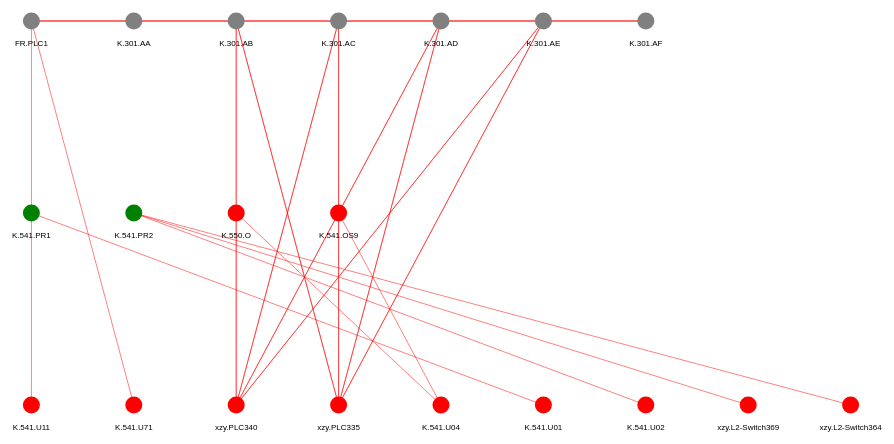
D3 v4 page, settled after 480 driven frames (8 s of simulated time); the page loaded 1 data file(s).


            onLoad()
    
// ── index.js
// ###############
// Global variables
// TODO: Stop using global variables :)
// ################
track_transform = ""
track_transform_x = 0
track_transform_y = 0
track_transform_k = 1

// ###############
// POP UP control 
// ###############


// hides pop-up on click event
function hidePopup(){
    var popup = document.getElementById("popup");
    popup.style.display = 'none';
}        

// Takes X,Y position of a node (from data model of force simulation)
// extends it translation from drag/zoom on SVG
// and checks in which quadrant of screen the node is so that the pop-up box 
// is positioned always on the screen (e.g. avoids tooltips to be outside of screen
// if nodes close to edges are clicked )
function positionPopupOnPageXY(X, Y) {

    var intVPW, intVPH;             // view port width / height

    // distance from click point to view port top 
    var intCoordX = X;
    var intCoordY = Y;
    //console.log("X/Y: " + intCoordX + "/" + intCoordY)
    var intDistanceScrolledUp = document.body.scrollTop;
    // distance the page has been scrolled up from view port top
    var intPopupOffsetTop = intDistanceScrolledUp + intCoordY;
    // add the two for total distance from click point y to top of page

    var intDistanceScrolledLeft = document.body.scrollLeft;
    var intPopupOffsetLeft = intDistanceScrolledLeft + intCoordX;

    //VPWH = getViewPortWidthHeight();    // view port Width/Height
    var w = Math.max(document.documentElement.clientWidth, window.innerWidth || 0);
    var h = Math.max(document.documentElement.clientHeight, window.innerHeight || 0);
    intVPW = w;
    intVPH = h;
    //console.log("canvas size W/H: " + w + "/" + h)

    var popup = document.getElementById("popup")
    popup.style.position = 'absolute';
    // if not display: block, .offsetWidth & .offsetHeight === 0
    // popup.style.display = 'block';
    popup.style.zIndex = '99';

    if (intCoordX > intVPW / 2) { intPopupOffsetLeft -= popup.offsetWidth; }
    // if x is in the right half of the viewport, pull popup left by its width
    else { intPopupOffsetLeft = intPopupOffsetLeft + 50 }

    if (intCoordY > intVPH / 2) { intPopupOffsetTop -= popup.offsetHeight; }
    // if y is in the bottom half of view port, pull popup up by its height
    else { intPopupOffsetTop = intPopupOffsetTop + 60 }

    popup.style.top = intPopupOffsetTop + 'px';
    popup.style.left = intPopupOffsetLeft + 'px';
}


// This function takes data of single node (pre-processed by d3.data() ) 
// and returns a HTML content for a pop-up DIV
function popupHTMLfromDATA(d){

    //console.log(d)
    html = "ID: " + d.deviceId;
    html+= "<br>Zone:" + d.zone;
    if (d.name){ html+= "<br>Name:" + d.name; }
    if (d.hardware.type && d.hardware.type != "unknown" ){ html+= "<br>HW type  : " + d.hardware.type; }
    if (d.hardware.model){ html+= "<br>HW model : " + d.hardware.model; } 
    if (d.hardware.vendor){ html+= "<br>HW vendor: " + d.hardware.vendor; } 
    html+= "<br>(close me by clicking)"

    return html;
}

// ###############
// Pvisualization functions
// ###############

function nodeColor(d) {
    if (d.hardware.type == "PLC") {
        return "grey";
    } 
    else if (d.hardware.type == "RTU") {
        return "grey";
    }
    else if (d.hardware.type == "Switch") {
    		return "blue"
    }
    else if (d.hardware.type == "Computer") {
    		return "yellow"
    }
    else if (d.hardware.type == "Printer") {
    		return "green"
    }
    else {
    		return "red"
    }
}

// #####################
// zoom && drag handlers
// #####################

/*
function dragstarted(d) {
    //if (!d3.event.active) simulation.alphaTarget(1).restart();
    
    console.log("DRAGSTART") 
    console.log(d.x)
    console.log(d.y)
    console.log(d)
    
    console.log(d.deviceId)
    d3.select(d.deviceId);


    //d3.select(this)
    //.attr("x", d3.event.x)
    //.attr("y", d3.event.y)    
    d.fx = d.x;
    d.fy = d.y;
    
}

function dragged(d,fake_this) {
    console.log("DRAGGED") 
    console.log(d3.event.x)
    console.log(d3.event.y)
    console.log(d)
    console.log(fake_this)

    console.log(d.deviceId)
    svg = d3.select("svg")
    node = svg.select("#" + d.deviceId);
    console.log("NODE:")
    console.log(node)

    node.attr("transform", "translate(" + (d3.event.x) + "," + (d3.event.y) + ")")  

    d.fx = d3.event.x;
    d.fy = d3.event.y;

    d3.select(d)
    .attr("x", d3.event.x)
    .attr("y", d3.event.y); 
    
    // SELECTING ALL LINKS 
}

function dragended(d) {
  //if (!d3.event.active) simulation.alphaTarget(0);
  d.fx = d.x;
  d.fy = d.y;
}
*/
 
function zoom_actions(){
    g.attr("transform", d3.event.transform)

    // the above applied transofrmation to the main <g class="everything"> we need these numbers for non svg elements like the pop-up box
    track_transform =  "translate(" + d3.event.transform.x + "," + d3.event.transform.y + ") scale(" + d3.event.transform.k + ")"
    track_transform_x = d3.event.transform.x 
    track_transform_y = d3.event.transform.y
    track_transform_k = d3.event.transform.k
    //console.log("translate(" + d3.event.transform.x + "," + d3.event.transform.y + ") scale(" + d3.event.transform.k + ")")
}

// ##################################
// This function goes through the raw 
// JSON end extend it with manually 
// calculated positions for nodes
// ##################################
function hierarchy_structure_analysis(data){
    console.log("hierarchy_structure_analysis: ")
    console.log(data)

    // Hierarchy is like this
    // -- first layer key is layer
    // -- second layer key is hw type
    var HierarchyLayersDict = {};

    // Basic parameters we want to establish
    var LayerSet = new Set(['Undefined'])

    // Go via nodes and get basics like number of layers and number of types in each layer 
    var i;
    var ii;
    for (i = 0; i < data.devices.length; i++) {
        console.log(data.devices[i])
        if (data.devices[i]['zone'] != null){
            console.log("Not null zone")
            LayerSet.add(data.devices[i]['zone'])
            
            if (HierarchyLayersDict[data.devices[i]['zone']] == null){
                HierarchyLayersDict[data.devices[i]['zone']] = {}    
            } 
            if (HierarchyLayersDict[data.devices[i]['zone']][data.devices[i].hardware.type] == null){
                HierarchyLayersDict[data.devices[i]['zone']][data.devices[i].hardware.type] = []
            }

            // ADD A DEVICE TO THE LAYER - and - HW TYPE
            HierarchyLayersDict[data.devices[i]['zone']][data.devices[i].hardware.type].push(data.devices[i])

        }else{
            if (HierarchyLayersDict["Undefined"] == null ){
                HierarchyLayersDict["Undefined"] = {}
                HierarchyLayersDict["Undefined"]["Undefined"] = []
            } 
            
            // ADD A DEVICE TO THE UNDEFINED LAYER AND HW TYPE
            HierarchyLayersDict["Undefined"]["Undefined"].push(data.devices[i])
        }
    }
    console.log("RESULTS:")
    console.log("Num of layers - " + Object.keys(HierarchyLayersDict).length)
    console.log(HierarchyLayersDict) 


    
    // ###################################################
    // Now lets update the JSON with visualization details
    // ###################################################
    width   = window.innerWidth;
    height  = window.innerHeight

    // Layers separation
    height_step = height / ( Object.keys(HierarchyLayersDict).length + 1)
    width_step  = width  / 10  // For now an arbitrary step

    data.devices = []

    // ITERATE OVER HIERARCHY TO ADD POSITIONING:
    console.log("HIERARCHY:")

    iLayerIter = 1;
    for (var layer in HierarchyLayersDict){
        
        iDeviceStep = 1;
        for ( var hw_type in HierarchyLayersDict[layer]){
            
            
            console.log(HierarchyLayersDict[layer][hw_type])
            for (i = 0; i < HierarchyLayersDict[layer][hw_type].length; i++) {
                HierarchyLayersDict[layer][hw_type][i]['y'] = iLayerIter * height_step;
                HierarchyLayersDict[layer][hw_type][i]['x'] = iDeviceStep * width_step;
                
                data.devices.push(HierarchyLayersDict[layer][hw_type][i])

                iDeviceStep = iDeviceStep + 1
            }
        }
        iLayerIter  = iLayerIter + 1;
    }

    return data
}

// ##################################
// simulating main() after page load
// ##################################
function onLoad(){

    // explicit set of SVG canvas to 100% and 100% with pixel sizes
    var mySVG = document.getElementById("canvas");
    mySVG.setAttribute("width",  window.innerWidth);
    mySVG.setAttribute("height", window.innerHeight);

    // D3 start
    svg = d3.select("svg"),
        width = +svg.attr("width"),
        height = +svg.attr("height");      

    g = svg.append("g").attr("class", "everything");          

    d3.json("OT-BASE-sample.json", function(error, assetData) {
        if (error) throw error;
      
        // DATA ANALYSIS STARTS HERE
        assetData = hierarchy_structure_analysis(assetData)
        console.log(assetData)
        
        var link = g.append("g")
            .attr("class", "links")
            .selectAll("line")
            .data(assetData.links)
            .enter()
            .append("line")
            .attr("stroke-width", 0.5)
            .attr("source", function(d){return d.source;})
            .attr("target", function(d){return d.target;})
            .attr('x1',function(d){
                var i;
                for (i = 0; i < assetData.devices.length; i++) { 
                    if (d.source == assetData.devices[i].deviceId){
                        return assetData.devices[i].x;    
                    }
                }               
            })
            .attr('y1',function(d){
                var i;
                for (i = 0; i < assetData.devices.length; i++) { 
                    if (d.source == assetData.devices[i].deviceId){
                        return assetData.devices[i].y;    
                    }
                }               
            }) 
            .attr('x2',function(d){
                var i;
                for (i = 0; i < assetData.devices.length; i++) { 
                    if (d.target == assetData.devices[i].deviceId){
                        return assetData.devices[i].x;    
                    }
                }               
            })
            .attr('y2',function(d){
                var i;
                for (i = 0; i < assetData.devices.length; i++) { 
                    if (d.target == assetData.devices[i].deviceId){
                        return assetData.devices[i].y;    
                    }
                }               
            })                        
            .style("stroke", "red");

        
        // Restructured node from single <circle> into structure of
        // <a> <circle></circle> <text></text> </a> to hold a title text
        var node = g.append("g")
          .attr("class", "nodes")
          .selectAll("a")             // this just produces empty objects array
          .data(assetData.devices)    // attach to each 
          .enter()                    
          .append('a')
            .attr("id",function(d){return d.deviceId;})
            .attr("target", '_blank')
            .attr("x", function(d){return d.x;})
            .attr("y", function(d){return d.y;})
            .attr("transform", function(d){
                return "translate(" + d.x + "," + d.y + ")";
            })            
            //.attr("transform", "translate( 300,300 )")
            .attr("xlink:href",  function(d) { return (window.location.href + '?device=' + d.deviceId) })
            .call(d3.drag()
                .on("drag", function (d) {
                    d3.select(this)
                        .attr("x", d3.event.x)
                        .attr("y", d3.event.y)
                        .attr("transform", "translate(" + (d3.event.x) + "," + (d3.event.y) + ")");

                    //SELECT ALL LINKS THAT HAS THIS NODE AS SOURCE
                    //console.log("line[source='"+d.deviceId+"']")
                    links = g.selectAll('line[source=\''+d.deviceId+'\'')
                        .attr('x1',d3.event.x)
                        .attr('y1',d3.event.y)  
                    //console.log("line[target='"+d.deviceId+"']")
                    links = g.selectAll('line[target=\''+d.deviceId+'\'')
                        .attr('x2',d3.event.x)
                        .attr('y2',d3.event.y)                                             
                    //console.log(links._groups[0])
                }));
            
        // Prevent default action on <a> tag and run custom function to show the tooltip    
        node.on("click",function(d){
            window.event.preventDefault();
            var popup = document.getElementById("popup");  // using pre-created div to avoid impacting SVG structure for now
            popup.innerHTML = popupHTMLfromDATA(d)
            popup.style.display = "block" // changing from default none
            positionPopupOnPageXY(d.x,d.y, track_transform)
            
        },false);

        node.append("circle")
          .attr("r", 8.5)
          .attr("fill", nodeColor)
          /*.call(d3.drag()
              .on("start", dragstarted)
              .on("drag", dragged)
              .on("end", dragended));
          */    
        node.append("text")
            .attr("text-anchor", "middle")
            .attr("font-size", "0.5em")
            //.attr("dx", 12) // delta position against circle
            .attr("dy", 25) // delta position against circle as half of text size hight
            //.attr("x", +8)  // delta position against circle (for IE browser)
            .text(function(d) { return d.deviceId }); 
                       
      
        // I do not think this will work like this
        //node.append("title")
        //    .text(function(d) { return d.deviceId; });
      
        /*
        simulation
            .nodes(assetData.devices)
            .on("tick", ticked);
      
        simulation.force("link")
            .links(assetData.links);
        

        function ticked() {
            link
              .attr("x1", function(d) { return d.source.x; })
              .attr("y1", function(d) { return d.source.y; })
              .attr("x2", function(d) { return d.target.x; })
              .attr("y2", function(d) { return d.target.y; });
      
            node
              // You have to use transform if using non-svg constructs on nodes
              .attr("cx", function(d) { return d.x; })
              .attr("cy", function(d) { return d.y; })
              .attr("transform", function(d) { return "translate(" + d.x + "," + d.y + ")"});
        }
        */
    });    

    // Zoom
    var zoom_handler = d3.zoom()
    .on("zoom", zoom_actions);    
    zoom_handler(svg); 
}



      



### data: OT-BASE-sample.json
{
 "devices": [
  {
   "deviceId": "FR.PLC1",
   "name": "K.541.AS1.0",
   "description": "Underbody station",
   "installationDate": "2015-12-08",
   "stage": "Operational",
   "serialNumber": "8823-9158-997",
   "baseline": "Siemens Simatic S7-400 std configuration",
   "zone": "Level 1",
   "safety": "",
   "release": "",
   "hardware": {
    "vendor": "Siemens",
    "vendorLink": "https://mall.industry.siemens.com/mall/d…",
    "model": "Simatic S7-400",
    "type": "PLC",
    "version": "410-5H",
    "orderNumber": "6ES7 410-5HX08-0AB0",
    "description": "Programmable logic controller (redundant…",
    "endOfLife": "",
    "safety": "",
    "lifecycle": ""
   },
   "context": {
    "location": "North America / USA / Flat Rock Plant / …",
    "locationId": "",
    "otSystem": "Underbody section DCS",
    "deviceGroup": "OT / Siemens / PCS7 / Automation Systems",
    "processes": "[... 1 items]"
   }
  },
  {
   "deviceId": "K.301.AA",
   "name": "K.301.AA",
   "description": "",
   "installationDate": "",
   "stage": "Operational",
   "serialNumber": "",
   "baseline": "",
   "zone": "Level 1",
   "safety": "",
   "release": "",
   "hardware": {
    "vendor": "Siemens",
    "vendorLink": "https://mall.industry.siemens.com/mall/e…",
    "model": "ET200S",
    "type": "RTU",
    "version": "IM151-3 PN HF",
    "orderNumber": "6ES7 151-3AA23-0AB0",
    "description": "Profinet-Busklemme",
    "endOfLife": "",
    "safety": "",
    "lifecycle": ""
   },
   "context": {
    "location": "North America / USA / Flat Rock Plant / …",
    "locationId": "",
    "otSystem": "",
    "deviceGroup": "OT / Siemens / PCS7 / Automation Systems",
    "processes": "[... 1 items]"
   }
  },
  {
   "deviceId": "K.301.AB",
   "name": "K.301.AB",
   "description": "",
   "installationDate": "",
   "stage": "Operational",
   "serialNumber": "",
   "baseline": "",
   "zone": "Level 1",
   "safety": "",
   "release": "",
   "hardware": {
    "vendor": "Siemens",
    "vendorLink": "https://mall.industry.siemens.com/mall/e…",
    "model": "ET200S",
    "type": "RTU",
    "version": "IM151-3 PN HF",
    "orderNumber": "6ES7 151-3AA23-0AB0",
    "description": "Profinet-Busklemme",
    "endOfLife": "",
    "safety": "",
    "lifecycle": ""
   },
   "context": {
    "location": "North America / USA / Flat Rock Plant / …",
    "locationId": "",
    "otSystem": "",
    "deviceGroup": "OT / Siemens / PCS7 / Automation Systems",
    "processes": "[... 1 items]"
   }
  },
  {
   "deviceId": "K.301.AC",
   "name": "K.301.AC",
   "description": "",
   "installationDate": "",
   "stage": "Operational",
   "serialNumber": "",
   "baseline": "",
   "zone": "Level 1",
   "safety": "",
   "release": "",
   "hardware": {
    "vendor": "Siemens",
    "vendorLink": "https://mall.industry.siemens.com/mall/e…",
    "model": "ET200S",
    "type": "RTU",
    "version": "IM151-3 PN HF",
    "orderNumber": "6ES7 151-3AA23-0AB0",
    "description": "Profinet-Busklemme",
    "endOfLife": "",
    "safety": "",
    "lifecycle": ""
   },
   "context": {
    "location": "North America / USA / Flat Rock Plant / …",
    "locationId": "",
    "otSystem": "",
    "deviceGroup": "OT / Siemens / PCS7 / Automation Systems",
    "processes": "[... 1 items]"
   }
  },
  {
   "deviceId": "K.301.AD",
   "name": "K.301.AD",
   "description": "",
   "installationDate": "",
   "stage": "Operational",
   "serialNumber": "",
   "baseline": "",
   "zone": "Level 1",
   "safety": "",
   "release": "",
   "hardware": {
    "vendor": "Siemens",
    "vendorLink": "https://mall.industry.siemens.com/mall/e…",
    "model": "ET200S",
    "type": "RTU",
    "version": "IM151-3 PN HF",
    "orderNumber": "6ES7 151-3AA23-0AB0",
    "description": "Profinet-Busklemme",
    "endOfLife": "",
    "safety": "",
    "lifecycle": ""
   },
   "context": {
    "location": "North America / USA / Flat Rock Plant / …",
    "locationId": "",
    "otSystem": "",
    "deviceGroup": "OT / Siemens / PCS7 / Automation Systems",
    "processes": "[... 1 items]"
   }
  },
  {
   "deviceId": "K.301.AE",
   "name": "K.301.AE",
   "description": "",
   "installationDate": "",
   "stage": "Operational",
   "serialNumber": "",
   "baseline": "",
   "zone": "Level 1",
   "safety": "",
   "release": "",
   "hardware": {
    "vendor": "Siemens",
    "vendorLink": "https://mall.industry.siemens.com/mall/e…",
    "model": "ET200S",
    "type": "RTU",
    "version": "IM151-3 PN HF",
    "orderNumber": "6ES7 151-3AA23-0AB0",
    "description": "Profinet-Busklemme",
    "endOfLife": "",
    "safety": "",
    "lifecycle": ""
   },
   "context": {
    "location": "North America / USA / Flat Rock Plant / …",
    "locationId": "",
    "otSystem": "",
    "deviceGroup": "OT / Siemens / PCS7 / Automation Systems",
    "processes": "[... 1 items]"
   }
  },
  {
   "deviceId": "K.301.AF",
   "name": "K.301.AF",
   "description": "",
   "installationDate": "",
   "stage": "Operational",
   "serialNumber": "",
   "baseline": "",
   "zone": "Level 1",
   "safety": "",
   "release": "",
   "hardware": {
    "vendor": "Siemens",
    "vendorLink": "https://mall.industry.siemens.com/mall/e…",
    "model": "ET200S",
    "type": "RTU",
    "version": "IM151-3 PN HF",
    "orderNumber": "6ES7 151-3AA23-0AB0",
    "description": "Profinet-Busklemme",
    "endOfLife": "",
    "safety": "",
    "lifecycle": ""
   },
   "context": {
    "location": "North America / USA / Flat Rock Plant / …",
    "locationId": "",
    "otSystem": "",
    "deviceGroup": "OT / Siemens / PCS7 / Automation Systems",
    "processes": "[... 1 items]"
   }
  },
  {
   "deviceId": "K.541.PR1",
   "name": "K.541.PR1",
   "description": "",
   "installationDate": "",
   "stage": "Operational",
   "serialNumber": "",
   "baseline": "",
   "zone": "Level 2",
   "safety": "",
   "release": "",
   "hardware": {
    "vendor": "Hewlett-Packard",
    "vendorLink": "",
    "model": "Laserjet",
    "type": "Printer",
    "version": "",
    "orderNumber": "",
    "description": "",
    "endOfLife": "",
    "safety": "",
    "lifecycle": ""
   },
   "context": {
… [head cut at 6 KiB]